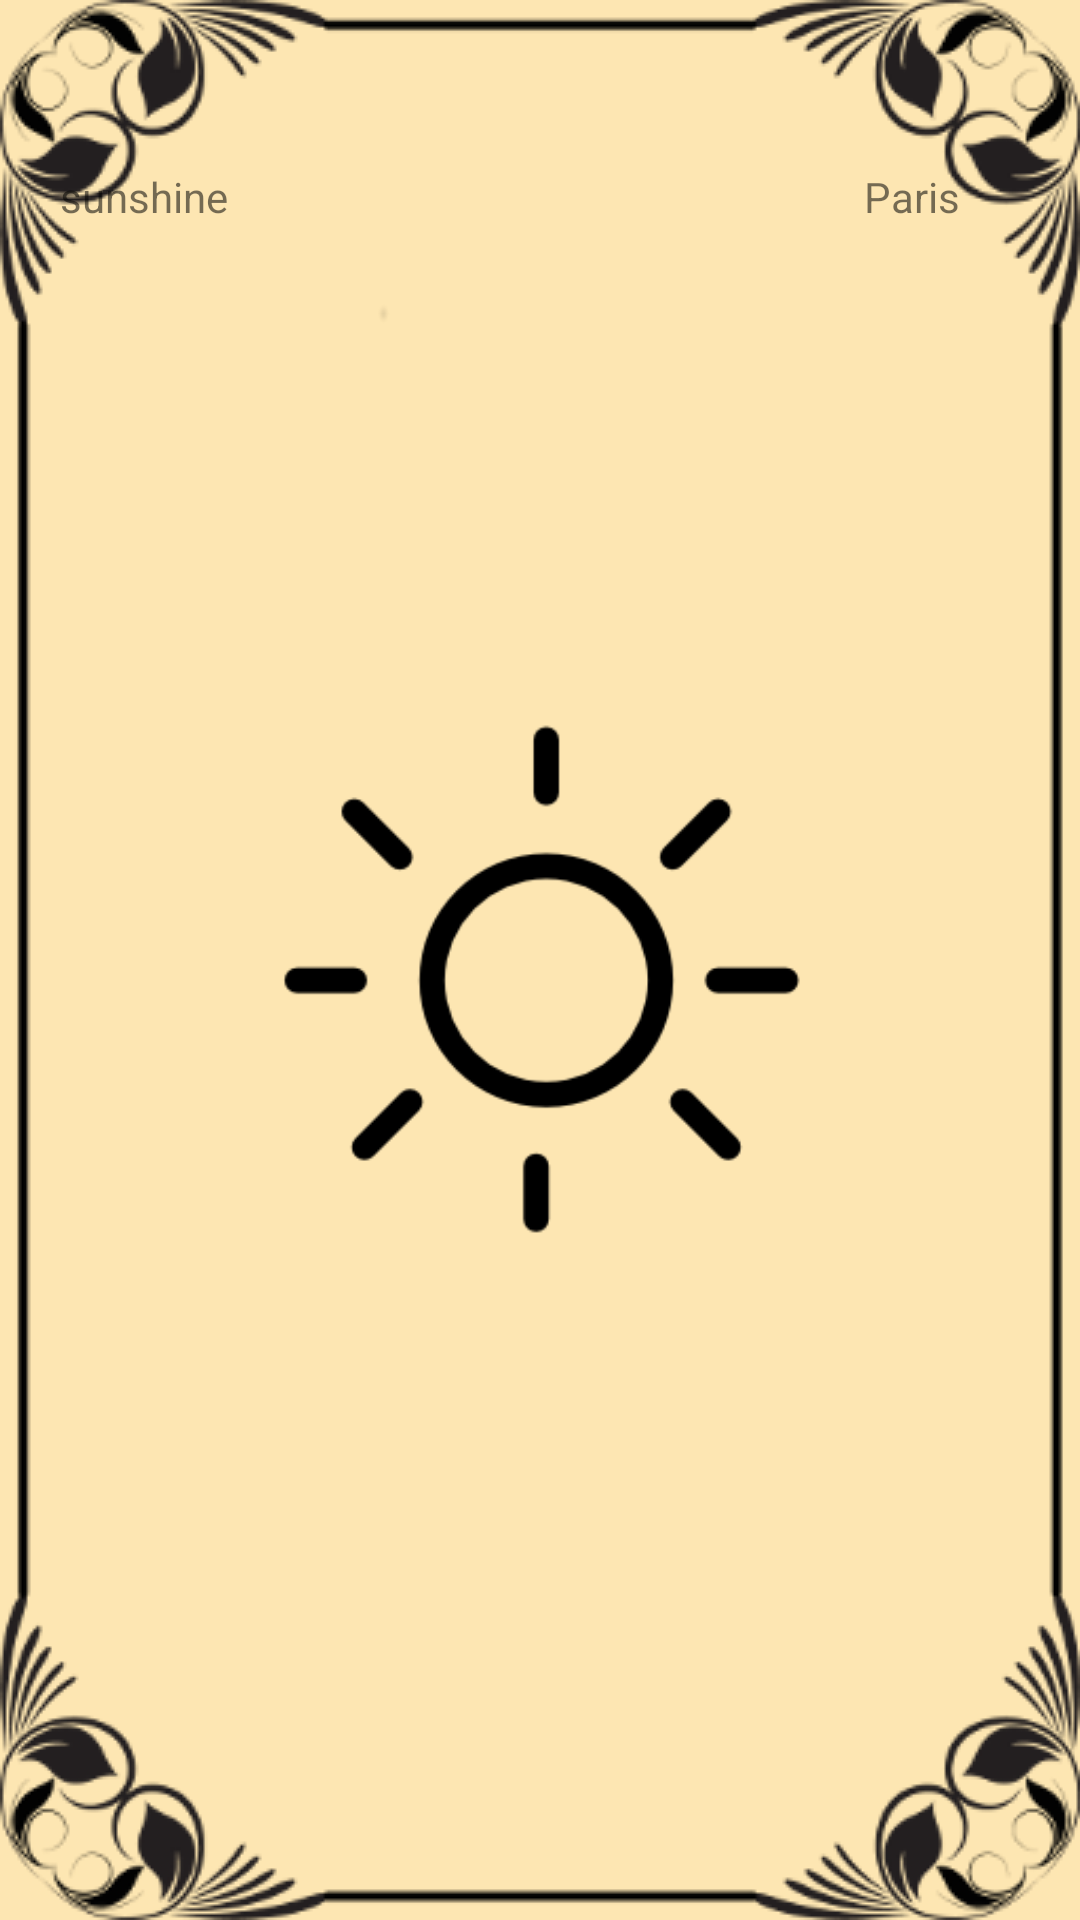

Produce the Android XML layout that renders to this screen, including the resource entries it uses.
<!-- AndroidManifest.xml: application theme Theme.AppCompat.Light.NoActionBar -->
<!-- res/layout/fragment_weather.xml -->
<?xml version="1.0" encoding="utf-8"?>
<RelativeLayout xmlns:android="http://schemas.android.com/apk/res/android"
    xmlns:tools="http://schemas.android.com/tools"
    android:orientation="vertical"
    android:layout_width="match_parent"
    android:layout_height="match_parent"
    android:background="@color/lightgreen">


    <ImageView
        android:layout_width="match_parent"
        android:layout_height="match_parent"
        android:layout_centerInParent="true"
        android:scaleType="fitXY"
        android:src="@drawable/frame"
        tools:ignore="ContentDescription"/>


    <ImageView
        android:id="@+id/logo"
        android:layout_width="wrap_content"
        android:layout_height="wrap_content"
        android:layout_centerInParent="true"
        android:src="@drawable/sunshine"
        tools:ignore="ContentDescription" />

    <TextView
        android:layout_width="wrap_content"
        android:layout_height="wrap_content"
        android:layout_alignParentStart="true"
        android:layout_alignParentTop="true"
        android:layout_marginStart="20dp"
        android:layout_marginTop="56dp"
        android:text="@string/sunshine" />

    <TextView
        android:layout_width="wrap_content"
        android:layout_height="wrap_content"
        android:layout_alignParentTop="true"
        android:layout_alignParentEnd="true"
        android:layout_marginTop="56dp"
        android:layout_marginEnd="40dp"
        android:text="@string/paris"
        tools:ignore="RelativeOverlap" />


</RelativeLayout>
<!-- resources referenced by this layout -->
<resources>
  <color name="lightgreen">#fde6b2</color>
  <!-- drawable sunshine: png bitmap (drawable, 8683 bytes) -->
  <string name="paris">Paris</string>
  <string name="sunshine">sunshine</string>
</resources>
